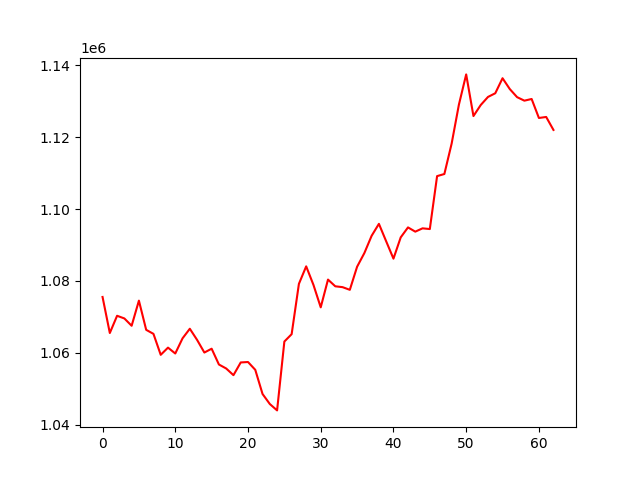

The data file committed next to this chart (first rows):
, 0
0, 1075542
1, 1065509
2, 1070305
3, 1069563
4, 1067526
5, 1074519
6, 1066395
7, 1065273
8, 1059440
9, 1061440
10, 1059806
11, 1064028
12, 1066693
13, 1063590
14, 1060076
15, 1061141
16, 1056746
17, 1055636
18, 1053777
19, 1057316
20, 1057439
21, 1055264
22, 1048540
23, 1045749
24, 1043971
25, 1063137
26, 1065185
27, 1079186
28, 1084062
29, 1078899
30, 1072656
31, 1080379
32, 1078511
33, 1078272
34, 1077529
35, 1083950
36, 1087762
37, 1092568
38, 1095890
39, 1091030
40, 1086204
41, 1092131
42, 1094901
43, 1093720
44, 1094641
45, 1094442
46, 1109174
47, 1109761
48, 1118222
49, 1129076
50, 1137483
51, 1125889
52, 1128962
53, 1131211
54, 1132236
55, 1136419
56, 1133394
57, 1131152
58, 1130173
59, 1130639
... 3 more rows
